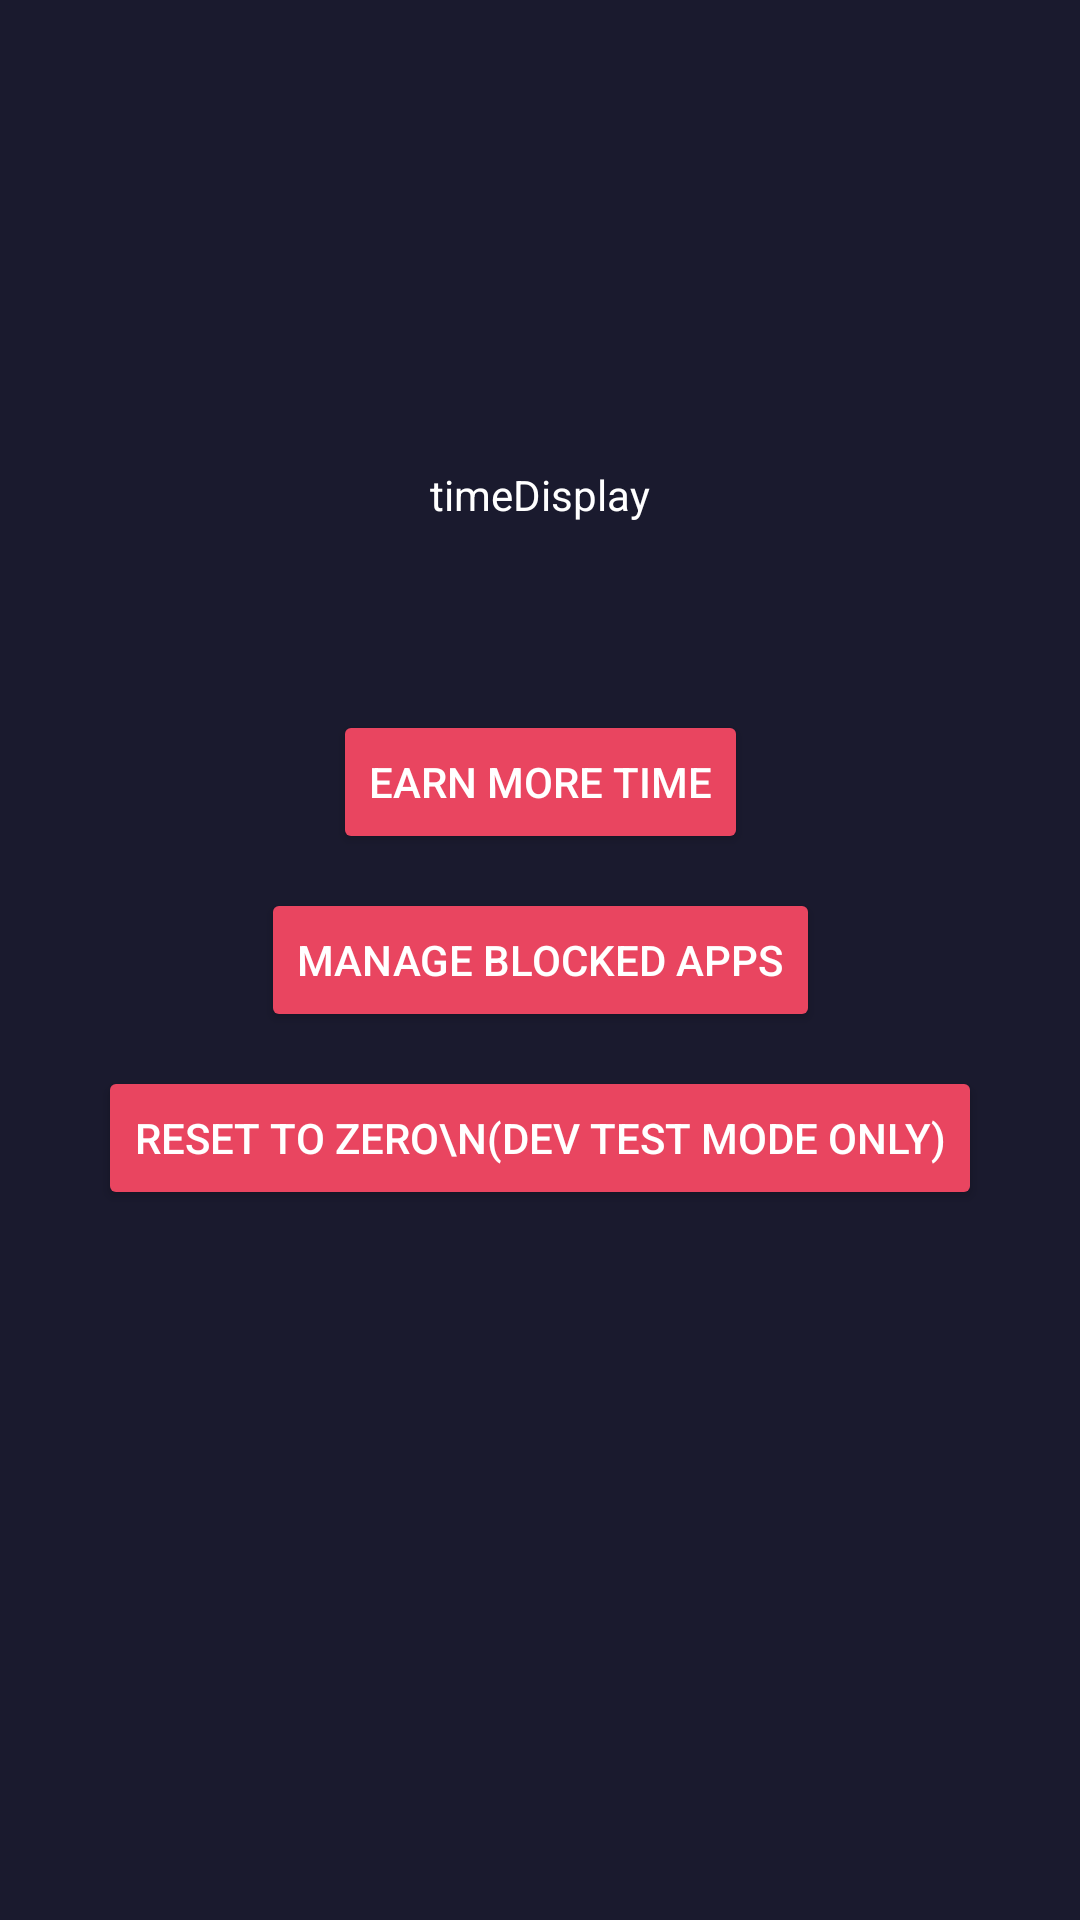

Reconstruct the res/layout file that produces this screen, plus the resources it refers to.
<!-- AndroidManifest.xml: application theme Theme.Work4It -->
<!-- res/layout/activity_main.xml -->
<?xml version="1.0" encoding="utf-8"?>
<androidx.constraintlayout.widget.ConstraintLayout xmlns:android="http://schemas.android.com/apk/res/android"
    xmlns:app="http://schemas.android.com/apk/res-auto"
    xmlns:tools="http://schemas.android.com/tools"
    android:id="@+id/main"
    android:layout_width="match_parent"
    android:layout_height="match_parent"
    android:background="#1a1a2e"
    tools:context=".MainActivity">

    <TextView
        android:id="@+id/timeDisplay"
        android:layout_width="wrap_content"
        android:layout_height="wrap_content"
        android:textColor="#FFFFFF"
        android:text="timeDisplay"
        app:layout_constraintBottom_toBottomOf="parent"
        app:layout_constraintEnd_toEndOf="parent"
        app:layout_constraintHorizontal_bias="0.5"
        app:layout_constraintStart_toStartOf="parent"
        app:layout_constraintTop_toTopOf="parent"
        app:layout_constraintVertical_bias="0.25"
        tools:text="timeDisplay" />

    <Button
        android:id="@+id/exerciseButton"
        android:layout_width="wrap_content"
        android:layout_height="wrap_content"
        android:text="Earn More Time"
        android:textColor="#FFFFFF"
        android:backgroundTint="#e94560"
        app:layout_constraintBottom_toBottomOf="parent"
        app:layout_constraintEnd_toEndOf="parent"
        app:layout_constraintStart_toStartOf="parent"
        app:layout_constraintTop_toTopOf="parent"
        app:layout_constraintVertical_bias="0.4" />

    <Button
        android:id="@+id/devTestReset"
        android:layout_width="wrap_content"
        android:layout_height="wrap_content"
        android:text="Reset to Zero\n(Dev Test Mode Only)"
        android:textColor="#FFFFFF"
        android:backgroundTint="#e94560"
        app:layout_constraintBottom_toBottomOf="parent"
        app:layout_constraintEnd_toEndOf="parent"
        app:layout_constraintStart_toStartOf="parent"
        app:layout_constraintTop_toTopOf="parent"
        app:layout_constraintVertical_bias="0.600" />
    <Button
        android:id="@+id/pickAppsButton"
        android:layout_width="wrap_content"
        android:layout_height="wrap_content"
        android:text="Manage Blocked Apps"
        android:backgroundTint="#e94560"
        android:textColor="#FFFFFF"
        app:layout_constraintBottom_toBottomOf="parent"
        app:layout_constraintEnd_toEndOf="parent"
        app:layout_constraintStart_toStartOf="parent"
        app:layout_constraintTop_toTopOf="parent"
        app:layout_constraintVertical_bias="0.5"/>

</androidx.constraintlayout.widget.ConstraintLayout>
<!-- resources referenced by this layout -->
<resources>
  <style name="Theme.Work4It" parent="Base.Theme.Work4It" />
  <style name="Base.Theme.Work4It" parent="Theme.Material3.DayNight.NoActionBar">
          
          
      </style>
</resources>
